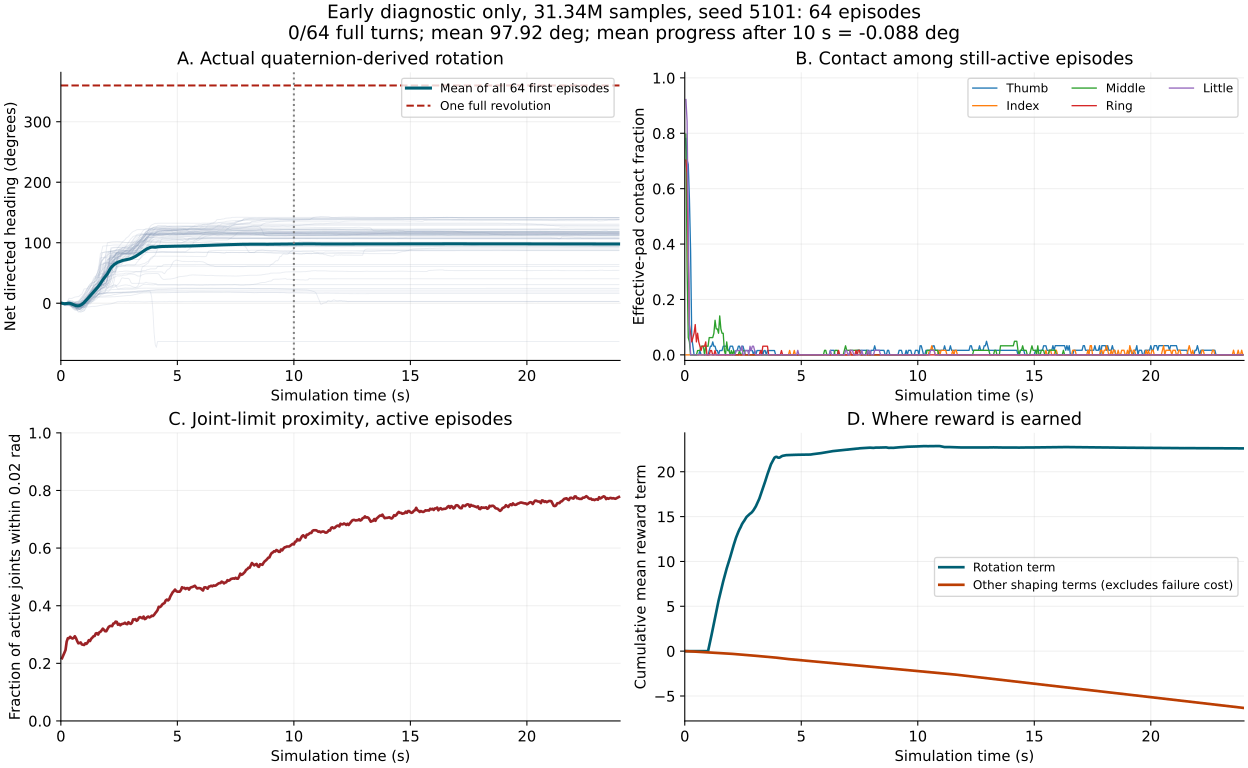

Data behind this chart, as committed beside it:
time_s, active_episodes, mean_net_degrees, thumb_pad, index_pad, middle_pad, ring_pad, little_pad, near_limit_joint_fraction, cumulative_rotation_reward, cumulative_other_shaping
5.000000000000000278e-02, 6.400000000000000000e+01, -4.451350601034822357e-04, 7.812500000000000000e-01, 0.000000000000000000e+00, 7.968750000000000000e-01, 7.031250000000000000e-01, 9.218750000000000000e-01, 2.177734375000000000e-01, 0.000000000000000000e+00, -3.200275823473930359e-03
1.000000000000000056e-01, 6.400000000000000000e+01, -5.095910161473042876e-01, 7.031250000000000000e-01, 0.000000000000000000e+00, 3.125000000000000000e-01, 6.562500000000000000e-01, 8.437500000000000000e-01, 2.265625000000000000e-01, 0.000000000000000000e+00, -7.709505502134561539e-03
1.500000000000000222e-01, 6.400000000000000000e+01, -8.522318307124108205e-01, 6.875000000000000000e-01, 0.000000000000000000e+00, 6.250000000000000000e-02, 3.593750000000000000e-01, 4.843750000000000000e-01, 2.363281250000000000e-01, 0.000000000000000000e+00, -1.342537626624107361e-02
2.000000000000000111e-01, 6.400000000000000000e+01, -6.941877246950842739e-01, 5.625000000000000000e-01, 0.000000000000000000e+00, 4.687500000000000000e-02, 1.093750000000000000e-01, 9.375000000000000000e-02, 2.460937500000000000e-01, 0.000000000000000000e+00, -1.994920894503593445e-02
2.500000000000000000e-01, 6.400000000000000000e+01, -6.361612681060693220e-01, 3.750000000000000000e-01, 0.000000000000000000e+00, 0.000000000000000000e+00, 7.812500000000000000e-02, 0.000000000000000000e+00, 2.753906250000000000e-01, 0.000000000000000000e+00, -2.690038084983825684e-02
3.000000000000000444e-01, 6.400000000000000000e+01, -3.062925935273564382e-01, 6.250000000000000000e-02, 0.000000000000000000e+00, 0.000000000000000000e+00, 4.687500000000000000e-02, 0.000000000000000000e+00, 2.871093750000000000e-01, 0.000000000000000000e+00, -3.418475762009620667e-02
3.500000000000000333e-01, 6.400000000000000000e+01, 5.052125918673391891e-03, 3.125000000000000000e-02, 0.000000000000000000e+00, 0.000000000000000000e+00, 6.250000000000000000e-02, 0.000000000000000000e+00, 2.871093750000000000e-01, 0.000000000000000000e+00, -4.146035015583038330e-02
4.000000000000000222e-01, 6.400000000000000000e+01, -3.133080889383948464e-01, 0.000000000000000000e+00, 0.000000000000000000e+00, 0.000000000000000000e+00, 7.812500000000000000e-02, 0.000000000000000000e+00, 2.919921875000000000e-01, 0.000000000000000000e+00, -4.881048947572708130e-02
4.500000000000000111e-01, 6.400000000000000000e+01, -1.070473979558568267e+00, 0.000000000000000000e+00, 0.000000000000000000e+00, 0.000000000000000000e+00, 1.093750000000000000e-01, 0.000000000000000000e+00, 2.880859375000000000e-01, 0.000000000000000000e+00, -5.613987147808074951e-02
5.000000000000000000e-01, 6.400000000000000000e+01, -1.888505857422919654e+00, 0.000000000000000000e+00, 0.000000000000000000e+00, 0.000000000000000000e+00, 4.687500000000000000e-02, 0.000000000000000000e+00, 2.861328125000000000e-01, 0.000000000000000000e+00, -6.347907334566116333e-02
5.500000000000000444e-01, 6.400000000000000000e+01, -2.757462095202802388e+00, 0.000000000000000000e+00, 0.000000000000000000e+00, 1.562500000000000000e-02, 7.812500000000000000e-02, 0.000000000000000000e+00, 2.880859375000000000e-01, 0.000000000000000000e+00, -7.071411609649658203e-02
6.000000000000000888e-01, 6.400000000000000000e+01, -3.400330215457921579e+00, 0.000000000000000000e+00, 0.000000000000000000e+00, 1.562500000000000000e-02, 4.687500000000000000e-02, 0.000000000000000000e+00, 2.939453125000000000e-01, 0.000000000000000000e+00, -7.816623151302337646e-02
6.500000000000000222e-01, 6.400000000000000000e+01, -3.988441988232628965e+00, 1.562500000000000000e-02, 0.000000000000000000e+00, 1.562500000000000000e-02, 3.125000000000000000e-02, 0.000000000000000000e+00, 2.871093750000000000e-01, 0.000000000000000000e+00, -8.539345115423202515e-02
7.000000000000000666e-01, 6.400000000000000000e+01, -4.341706336232935115e+00, 0.000000000000000000e+00, 0.000000000000000000e+00, 3.125000000000000000e-02, 1.562500000000000000e-02, 0.000000000000000000e+00, 2.773437500000000000e-01, 0.000000000000000000e+00, -9.263648092746734619e-02
7.500000000000000000e-01, 6.400000000000000000e+01, -4.296161754808546007e+00, 0.000000000000000000e+00, 0.000000000000000000e+00, 3.125000000000000000e-02, 3.125000000000000000e-02, 0.000000000000000000e+00, 2.695312500000000000e-01, 0.000000000000000000e+00, -9.983256459236145020e-02
8.000000000000000444e-01, 6.400000000000000000e+01, -3.861610568211997663e+00, 0.000000000000000000e+00, 0.000000000000000000e+00, 3.125000000000000000e-02, 3.125000000000000000e-02, 0.000000000000000000e+00, 2.705078125000000000e-01, 0.000000000000000000e+00, -1.070438101887702942e-01
8.500000000000000888e-01, 6.400000000000000000e+01, -3.135363502153847293e+00, 0.000000000000000000e+00, 0.000000000000000000e+00, 0.000000000000000000e+00, 3.125000000000000000e-02, 0.000000000000000000e+00, 2.724609375000000000e-01, 0.000000000000000000e+00, -1.143290251493453979e-01
9.000000000000000222e-01, 6.400000000000000000e+01, -1.960149780610751069e+00, 0.000000000000000000e+00, 0.000000000000000000e+00, 3.125000000000000000e-02, 4.687500000000000000e-02, 0.000000000000000000e+00, 2.656250000000000000e-01, 0.000000000000000000e+00, -1.214429587125778198e-01
9.500000000000000666e-01, 6.400000000000000000e+01, -4.500948374390948414e-01, 0.000000000000000000e+00, 0.000000000000000000e+00, 3.125000000000000000e-02, 0.000000000000000000e+00, 0.000000000000000000e+00, 2.646484375000000000e-01, 0.000000000000000000e+00, -1.287158131599426270e-01
1.000000000000000000e+00, 6.400000000000000000e+01, 1.315793668262616123e+00, 0.000000000000000000e+00, 0.000000000000000000e+00, 3.125000000000000000e-02, 0.000000000000000000e+00, 0.000000000000000000e+00, 2.636718750000000000e-01, 0.000000000000000000e+00, -1.360612511634826660e-01
1.050000000000000044e+00, 6.400000000000000000e+01, 3.340299753246711578e+00, 1.562500000000000000e-02, 0.000000000000000000e+00, 6.250000000000000000e-02, 0.000000000000000000e+00, 0.000000000000000000e+00, 2.695312500000000000e-01, 5.823948383331298828e-01, -1.432487517595291138e-01
1.100000000000000089e+00, 6.400000000000000000e+01, 5.394040490033299662e+00, 3.125000000000000000e-02, 0.000000000000000000e+00, 6.250000000000000000e-02, 1.562500000000000000e-02, 0.000000000000000000e+00, 2.675781250000000000e-01, 1.168379783630371094e+00, -1.506589502096176147e-01
1.150000000000000133e+00, 6.400000000000000000e+01, 7.633299421854905731e+00, 3.125000000000000000e-02, 0.000000000000000000e+00, 6.250000000000000000e-02, 1.562500000000000000e-02, 0.000000000000000000e+00, 2.724609375000000000e-01, 1.809231996536254883e+00, -1.580708324909210205e-01
1.200000000000000178e+00, 6.400000000000000000e+01, 9.846883100118464682e+00, 4.687500000000000000e-02, 0.000000000000000000e+00, 6.250000000000000000e-02, 0.000000000000000000e+00, 0.000000000000000000e+00, 2.802734375000000000e-01, 2.455183744430541992e+00, -1.653615236282348633e-01
1.250000000000000000e+00, 6.400000000000000000e+01, 1.204755406784664729e+01, 3.125000000000000000e-02, 0.000000000000000000e+00, 7.812500000000000000e-02, 0.000000000000000000e+00, 0.000000000000000000e+00, 2.773437500000000000e-01, 3.107170343399047852e+00, -1.727771908044815063e-01
1.300000000000000044e+00, 6.400000000000000000e+01, 1.433266108037875419e+01, 3.125000000000000000e-02, 0.000000000000000000e+00, 1.250000000000000000e-01, 1.562500000000000000e-02, 0.000000000000000000e+00, 2.851562500000000000e-01, 3.770193099975585938e+00, -1.800246536731719971e-01
1.350000000000000089e+00, 6.400000000000000000e+01, 1.650876980626306079e+01, 1.562500000000000000e-02, 0.000000000000000000e+00, 9.375000000000000000e-02, 0.000000000000000000e+00, 0.000000000000000000e+00, 2.890625000000000000e-01, 4.407932281494140625e+00, -1.874843239784240723e-01
1.400000000000000133e+00, 6.400000000000000000e+01, 1.865938458961830548e+01, 1.562500000000000000e-02, 0.000000000000000000e+00, 9.375000000000000000e-02, 0.000000000000000000e+00, 0.000000000000000000e+00, 2.939453125000000000e-01, 5.023874759674072266e+00, -1.949735879898071289e-01
1.450000000000000178e+00, 6.400000000000000000e+01, 2.072649678171319465e+01, 0.000000000000000000e+00, 0.000000000000000000e+00, 7.812500000000000000e-02, 0.000000000000000000e+00, 0.000000000000000000e+00, 2.949218750000000000e-01, 5.625576972961425781e+00, -2.026075124740600586e-01
1.500000000000000000e+00, 6.400000000000000000e+01, 2.279978579646544290e+01, 1.562500000000000000e-02, 0.000000000000000000e+00, 1.406250000000000000e-01, 0.000000000000000000e+00, 0.000000000000000000e+00, 3.037109375000000000e-01, 6.176168918609619141e+00, -2.102927714586257935e-01
1.550000000000000044e+00, 6.400000000000000000e+01, 2.494380467746850627e+01, 1.562500000000000000e-02, 0.000000000000000000e+00, 9.375000000000000000e-02, 0.000000000000000000e+00, 0.000000000000000000e+00, 3.046875000000000000e-01, 6.742029190063476562e+00, -2.180559933185577393e-01
1.600000000000000089e+00, 6.400000000000000000e+01, 2.725106257778679009e+01, 1.562500000000000000e-02, 0.000000000000000000e+00, 7.812500000000000000e-02, 0.000000000000000000e+00, 0.000000000000000000e+00, 2.998046875000000000e-01, 7.277373313903808594e+00, -2.260211706161499023e-01
1.650000000000000133e+00, 6.400000000000000000e+01, 2.986823998108513578e+01, 3.125000000000000000e-02, 0.000000000000000000e+00, 7.812500000000000000e-02, 0.000000000000000000e+00, 0.000000000000000000e+00, 3.076171875000000000e-01, 7.783061027526855469e+00, -2.340682744979858398e-01
1.700000000000000178e+00, 6.400000000000000000e+01, 3.281993574375727007e+01, 3.125000000000000000e-02, 0.000000000000000000e+00, 1.562500000000000000e-02, 0.000000000000000000e+00, 0.000000000000000000e+00, 3.095703125000000000e-01, 8.284917831420898438e+00, -2.424225062131881714e-01
1.750000000000000000e+00, 6.400000000000000000e+01, 3.582357387099267498e+01, 3.125000000000000000e-02, 0.000000000000000000e+00, 0.000000000000000000e+00, 0.000000000000000000e+00, 0.000000000000000000e+00, 3.144531250000000000e-01, 8.758762359619140625e+00, -2.511518597602844238e-01
1.800000000000000044e+00, 6.400000000000000000e+01, 3.867261872254977817e+01, 3.125000000000000000e-02, 0.000000000000000000e+00, 4.687500000000000000e-02, 0.000000000000000000e+00, 0.000000000000000000e+00, 3.203125000000000000e-01, 9.222755432128906250e+00, -2.598698139190673828e-01
1.850000000000000089e+00, 6.400000000000000000e+01, 4.116131377767588617e+01, 1.562500000000000000e-02, 0.000000000000000000e+00, 1.562500000000000000e-02, 0.000000000000000000e+00, 0.000000000000000000e+00, 3.164062500000000000e-01, 9.634474754333496094e+00, -2.687297165393829346e-01
1.900000000000000133e+00, 6.400000000000000000e+01, 4.352660520887039297e+01, 1.562500000000000000e-02, 0.000000000000000000e+00, 1.562500000000000000e-02, 0.000000000000000000e+00, 0.000000000000000000e+00, 3.115234375000000000e-01, 1.002889060974121094e+01, -2.778337001800537109e-01
1.950000000000000178e+00, 6.400000000000000000e+01, 4.607533511735112342e+01, 3.125000000000000000e-02, 0.000000000000000000e+00, 0.000000000000000000e+00, 0.000000000000000000e+00, 0.000000000000000000e+00, 3.115234375000000000e-01, 1.047647571563720703e+01, -2.871800661087036133e-01
2.000000000000000000e+00, 6.400000000000000000e+01, 4.881107212175297150e+01, 3.125000000000000000e-02, 0.000000000000000000e+00, 1.562500000000000000e-02, 0.000000000000000000e+00, 0.000000000000000000e+00, 3.193359375000000000e-01, 1.094179344177246094e+01, -2.966008782386779785e-01
2.050000000000000266e+00, 6.400000000000000000e+01, 5.239546764348995822e+01, 3.125000000000000000e-02, 0.000000000000000000e+00, 0.000000000000000000e+00, 0.000000000000000000e+00, 0.000000000000000000e+00, 3.261718750000000000e-01, 1.139401817321777344e+01, -3.062582314014434814e-01
2.100000000000000089e+00, 6.400000000000000000e+01, 5.562031001740044189e+01, 1.562500000000000000e-02, 0.000000000000000000e+00, 1.562500000000000000e-02, 0.000000000000000000e+00, 0.000000000000000000e+00, 3.291015625000000000e-01, 1.182884216308593750e+01, -3.163003325462341309e-01
2.149999999999999911e+00, 6.400000000000000000e+01, 5.847017323175858650e+01, 0.000000000000000000e+00, 0.000000000000000000e+00, 0.000000000000000000e+00, 0.000000000000000000e+00, 0.000000000000000000e+00, 3.300781250000000000e-01, 1.223256874084472656e+01, -3.264984190464019775e-01
2.200000000000000178e+00, 6.400000000000000000e+01, 6.075693065046928609e+01, 1.562500000000000000e-02, 0.000000000000000000e+00, 0.000000000000000000e+00, 0.000000000000000000e+00, 1.562500000000000000e-02, 3.291015625000000000e-01, 1.264418792724609375e+01, -3.368700444698333740e-01
2.250000000000000000e+00, 6.400000000000000000e+01, 6.253803657160440110e+01, 1.562500000000000000e-02, 0.000000000000000000e+00, 0.000000000000000000e+00, 0.000000000000000000e+00, 1.562500000000000000e-02, 3.378906250000000000e-01, 1.298200035095214844e+01, -3.474824428558349609e-01
2.300000000000000266e+00, 6.400000000000000000e+01, 6.428155545661456927e+01, 3.125000000000000000e-02, 0.000000000000000000e+00, 0.000000000000000000e+00, 0.000000000000000000e+00, 1.562500000000000000e-02, 3.388671875000000000e-01, 1.330063152313232422e+01, -3.581059873104095459e-01
2.350000000000000089e+00, 6.400000000000000000e+01, 6.556377354800713420e+01, 3.125000000000000000e-02, 0.000000000000000000e+00, 1.562500000000000000e-02, 0.000000000000000000e+00, 1.562500000000000000e-02, 3.447265625000000000e-01, 1.358643817901611328e+01, -3.688512742519378662e-01
2.400000000000000355e+00, 6.400000000000000000e+01, 6.688821134800599566e+01, 1.562500000000000000e-02, 0.000000000000000000e+00, 0.000000000000000000e+00, 0.000000000000000000e+00, 1.562500000000000000e-02, 3.437500000000000000e-01, 1.382745170593261719e+01, -3.797402381896972656e-01
2.450000000000000178e+00, 6.400000000000000000e+01, 6.792292375493056511e+01, 3.125000000000000000e-02, 0.000000000000000000e+00, 0.000000000000000000e+00, 0.000000000000000000e+00, 3.125000000000000000e-02, 3.339843750000000000e-01, 1.412830352783203125e+01, -3.904955983161926270e-01
2.500000000000000000e+00, 6.400000000000000000e+01, 6.870178600504517874e+01, 3.125000000000000000e-02, 0.000000000000000000e+00, 1.562500000000000000e-02, 0.000000000000000000e+00, 0.000000000000000000e+00, 3.369140625000000000e-01, 1.434742927551269531e+01, -4.014587700366973877e-01
2.550000000000000266e+00, 6.400000000000000000e+01, 6.925330293426222283e+01, 1.562500000000000000e-02, 0.000000000000000000e+00, 1.562500000000000000e-02, 0.000000000000000000e+00, 0.000000000000000000e+00, 3.320312500000000000e-01, 1.452854919433593750e+01, -4.124141335487365723e-01
2.600000000000000089e+00, 6.400000000000000000e+01, 6.998455625772535882e+01, 1.562500000000000000e-02, 0.000000000000000000e+00, 0.000000000000000000e+00, 0.000000000000000000e+00, 1.562500000000000000e-02, 3.359375000000000000e-01, 1.474253082275390625e+01, -4.234474003314971924e-01
2.650000000000000355e+00, 6.400000000000000000e+01, 7.069261456173055080e+01, 1.562500000000000000e-02, 0.000000000000000000e+00, 0.000000000000000000e+00, 0.000000000000000000e+00, 1.562500000000000000e-02, 3.369140625000000000e-01, 1.495395755767822266e+01, -4.345127046108245850e-01
2.700000000000000178e+00, 6.400000000000000000e+01, 7.108665915077524744e+01, 1.562500000000000000e-02, 0.000000000000000000e+00, 0.000000000000000000e+00, 0.000000000000000000e+00, 1.562500000000000000e-02, 3.378906250000000000e-01, 1.508280754089355469e+01, -4.456690251827239990e-01
2.750000000000000000e+00, 6.400000000000000000e+01, 7.140725103192090728e+01, 1.562500000000000000e-02, 0.000000000000000000e+00, 0.000000000000000000e+00, 0.000000000000000000e+00, 0.000000000000000000e+00, 3.408203125000000000e-01, 1.519363784790039062e+01, -4.566568434238433838e-01
2.800000000000000266e+00, 6.400000000000000000e+01, 7.180506195389494906e+01, 1.562500000000000000e-02, 0.000000000000000000e+00, 0.000000000000000000e+00, 0.000000000000000000e+00, 3.125000000000000000e-02, 3.369140625000000000e-01, 1.531863403320312500e+01, -4.676498770713806152e-01
2.850000000000000089e+00, 6.400000000000000000e+01, 7.206729814233176512e+01, 1.562500000000000000e-02, 0.000000000000000000e+00, 0.000000000000000000e+00, 0.000000000000000000e+00, 1.562500000000000000e-02, 3.359375000000000000e-01, 1.540630722045898438e+01, -4.785817265510559082e-01
2.900000000000000355e+00, 6.400000000000000000e+01, 7.258297801399098148e+01, 1.562500000000000000e-02, 0.000000000000000000e+00, 0.000000000000000000e+00, 0.000000000000000000e+00, 3.125000000000000000e-02, 3.427734375000000000e-01, 1.554399299621582031e+01, -4.895045161247253418e-01
2.950000000000000178e+00, 6.400000000000000000e+01, 7.316618330552046245e+01, 0.000000000000000000e+00, 0.000000000000000000e+00, 0.000000000000000000e+00, 0.000000000000000000e+00, 3.125000000000000000e-02, 3.388671875000000000e-01, 1.571442985534667969e+01, -5.005608201026916504e-01
3.000000000000000000e+00, 6.400000000000000000e+01, 7.382949479679516003e+01, 1.562500000000000000e-02, 0.000000000000000000e+00, 0.000000000000000000e+00, 0.000000000000000000e+00, 1.562500000000000000e-02, 3.369140625000000000e-01, 1.591430568695068359e+01, -5.116081237792968750e-01
... 419 more rows
